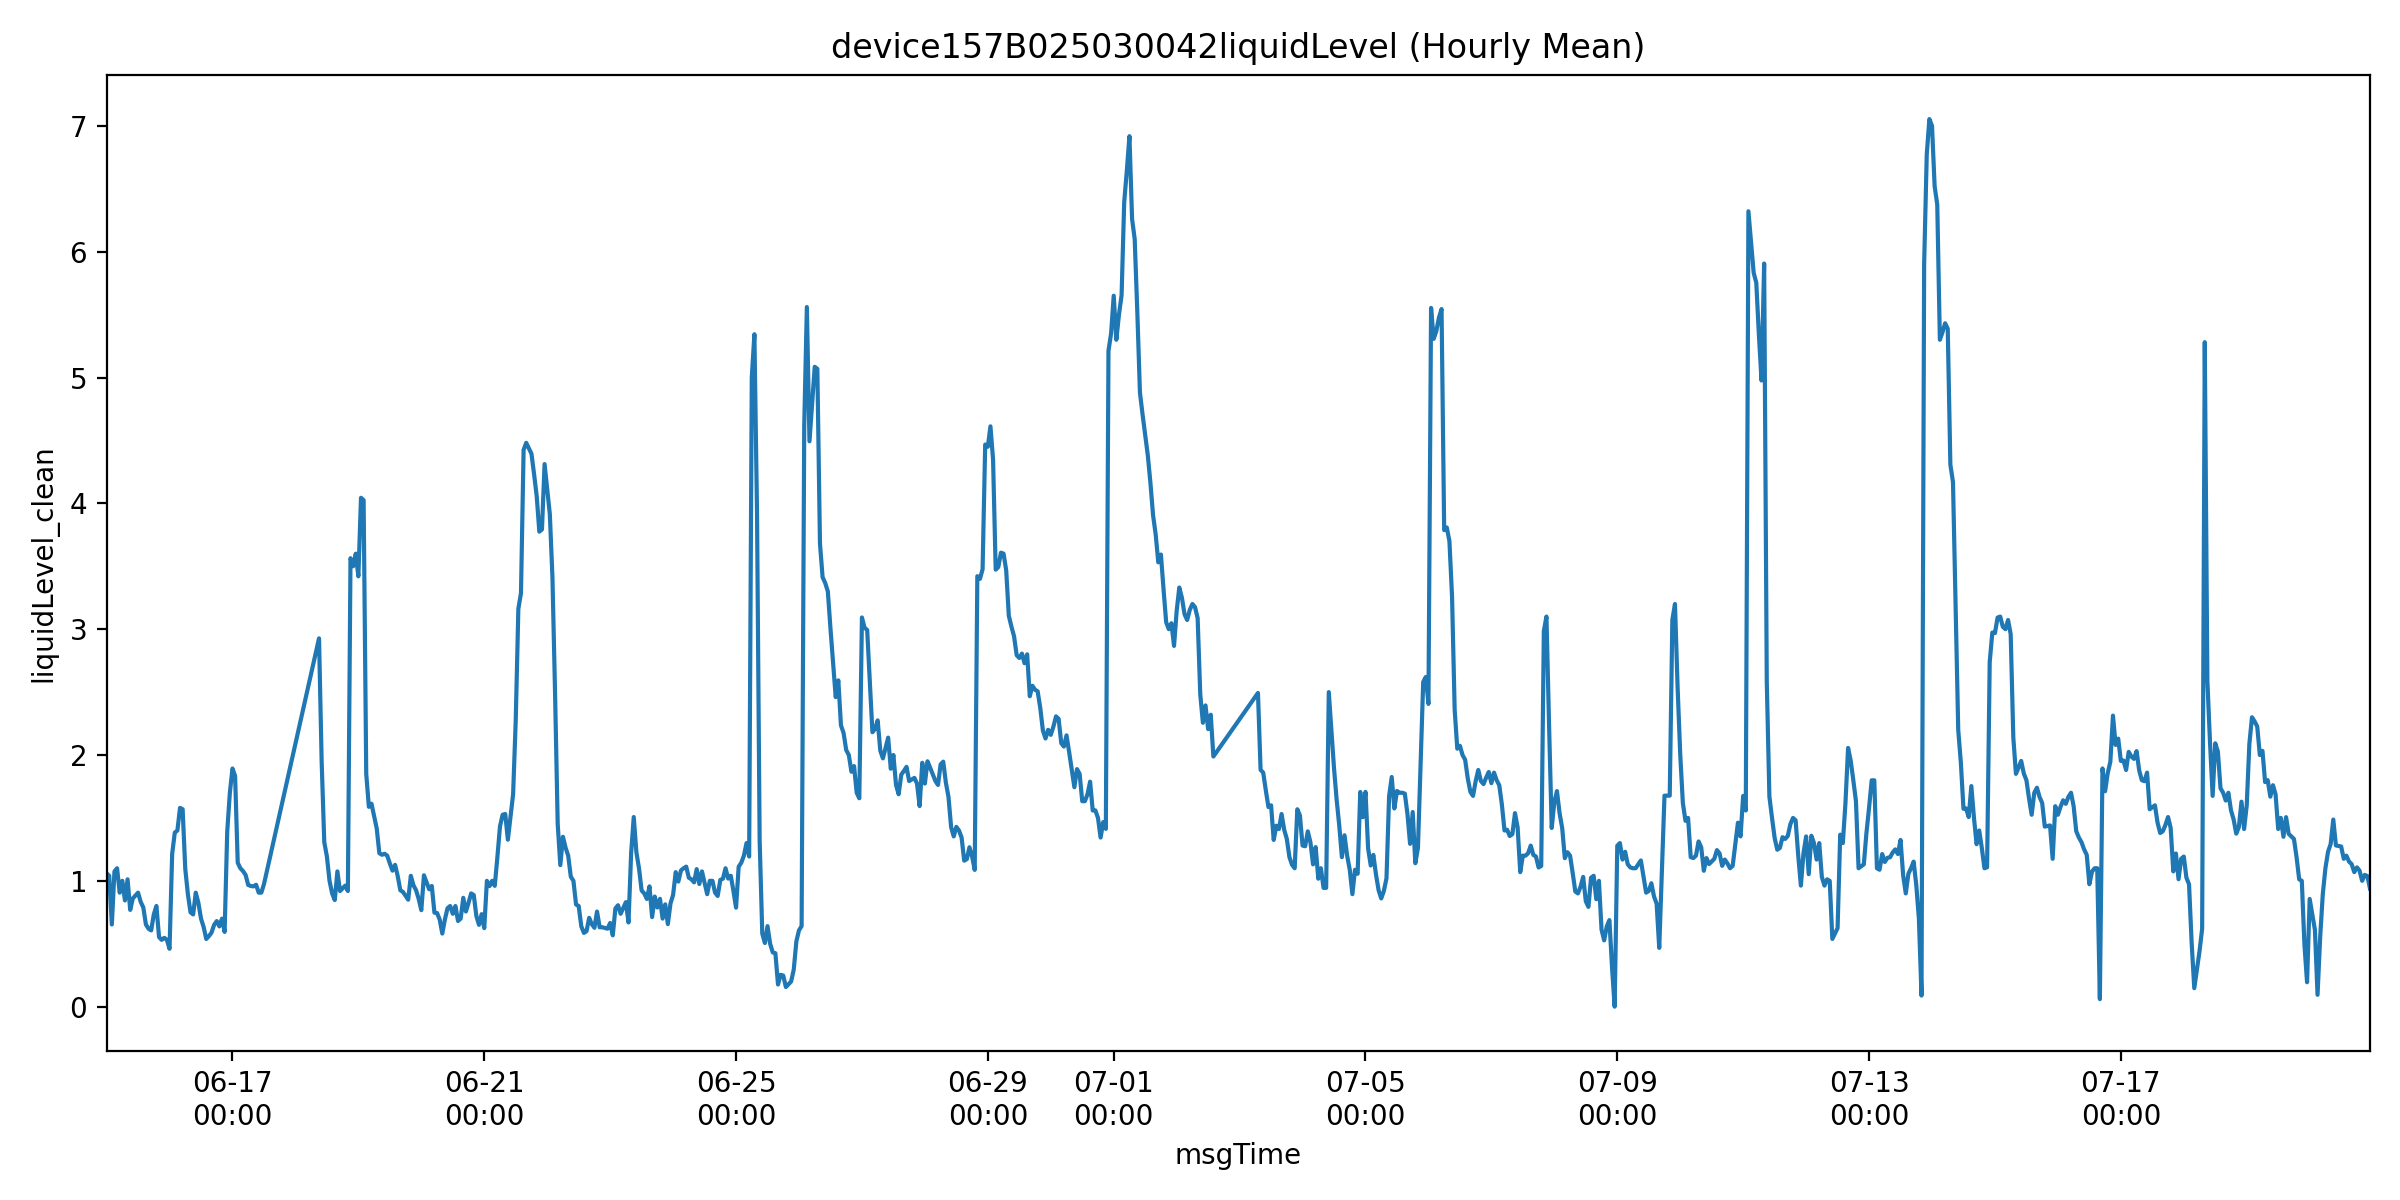

Values plotted in this chart, from the file beside it:
msgTime, liquidLevelValue, liquidLevel_clean, is_outlier
2025-06-15 00:00:00, 1.06, 1.06, 0.0
2025-06-15 01:00:00, 1.04, 1.04, 0.0
2025-06-15 02:00:00, 0.653, 0.653, 0.0
2025-06-15 03:00:00, 1.075, 1.075, 0.0
2025-06-15 04:00:00, 1.1, 1.1, 0.0
2025-06-15 05:00:00, 0.906, 0.906, 0.0
2025-06-15 06:00:00, 1.0, 1.0, 0.0
2025-06-15 07:00:00, 0.844, 0.844, 0.0
2025-06-15 08:00:00, 1.012, 1.012, 0.0
2025-06-15 09:00:00, 0.769, 0.769, 0.0
2025-06-15 10:00:00, 0.86, 0.86, 0.0
2025-06-15 12:00:00, 0.906, 0.906, 0.0
2025-06-15 13:00:00, 0.833, 0.833, 0.0
2025-06-15 14:00:00, 0.788, 0.788, 0.0
2025-06-15 15:00:00, 0.653, 0.653, 0.0
2025-06-15 16:00:00, 0.619, 0.619, 0.0
2025-06-15 17:00:00, 0.606, 0.606, 0.0
2025-06-15 18:00:00, 0.733, 0.733, 0.0
2025-06-15 19:00:00, 0.8, 0.8, 0.0
2025-06-15 20:00:00, 0.553, 0.553, 0.0
2025-06-15 21:00:00, 0.531, 0.531, 0.0
2025-06-15 22:00:00, 0.547, 0.547, 0.0
2025-06-15 23:00:00, 0.531, 0.531, 0.0
2025-06-16 00:00:00, 0.46, 0.46, 0.0
2025-06-16 01:00:00, 1.213, 1.213, 0.0
2025-06-16 02:00:00, 1.383, 1.383, 0.0
2025-06-16 03:00:00, 1.4, 1.4, 0.0
2025-06-16 04:00:00, 1.58, 1.58, 0.0
2025-06-16 05:00:00, 1.569, 1.569, 0.0
2025-06-16 06:00:00, 1.094, 1.094, 0.0
2025-06-16 07:00:00, 0.893, 0.893, 0.0
2025-06-16 08:00:00, 0.75, 0.75, 0.0
2025-06-16 09:00:00, 0.733, 0.733, 0.0
2025-06-16 10:00:00, 0.906, 0.906, 0.0
2025-06-16 11:00:00, 0.825, 0.825, 0.0
2025-06-16 12:00:00, 0.7, 0.7, 0.0
2025-06-16 13:00:00, 0.633, 0.633, 0.0
2025-06-16 14:00:00, 0.538, 0.538, 0.0
2025-06-16 15:00:00, 0.56, 0.56, 0.0
2025-06-16 16:00:00, 0.588, 0.588, 0.0
2025-06-16 17:00:00, 0.65, 0.65, 0.0
2025-06-16 18:00:00, 0.68, 0.68, 0.0
2025-06-16 19:00:00, 0.638, 0.638, 0.0
2025-06-16 20:00:00, 0.7, 0.7, 0.0
2025-06-16 21:00:00, 0.594, 0.594, 0.0
2025-06-16 22:00:00, 1.393, 1.393, 0.0
2025-06-16 23:00:00, 1.7, 1.7, 0.0
2025-06-17 00:00:00, 1.893, 1.893, 0.0
2025-06-17 01:00:00, 1.833, 1.833, 0.0
2025-06-17 02:00:00, 1.144, 1.144, 0.0
2025-06-17 03:00:00, 1.1, 1.1, 0.0
2025-06-17 04:00:00, 1.078, 1.078, 0.0
2025-06-17 05:00:00, 1.047, 1.047, 0.0
2025-06-17 06:00:00, 0.967, 0.967, 0.0
2025-06-17 07:00:00, 0.959, 0.959, 0.0
2025-06-17 08:00:00, 0.956, 0.956, 0.0
2025-06-17 09:00:00, 0.969, 0.969, 0.0
2025-06-17 10:00:00, 0.906, 0.906, 0.0
2025-06-17 11:00:00, 0.906, 0.906, 0.0
2025-06-17 12:00:00, 0.973, 0.973, 0.0
... 736 more rows
